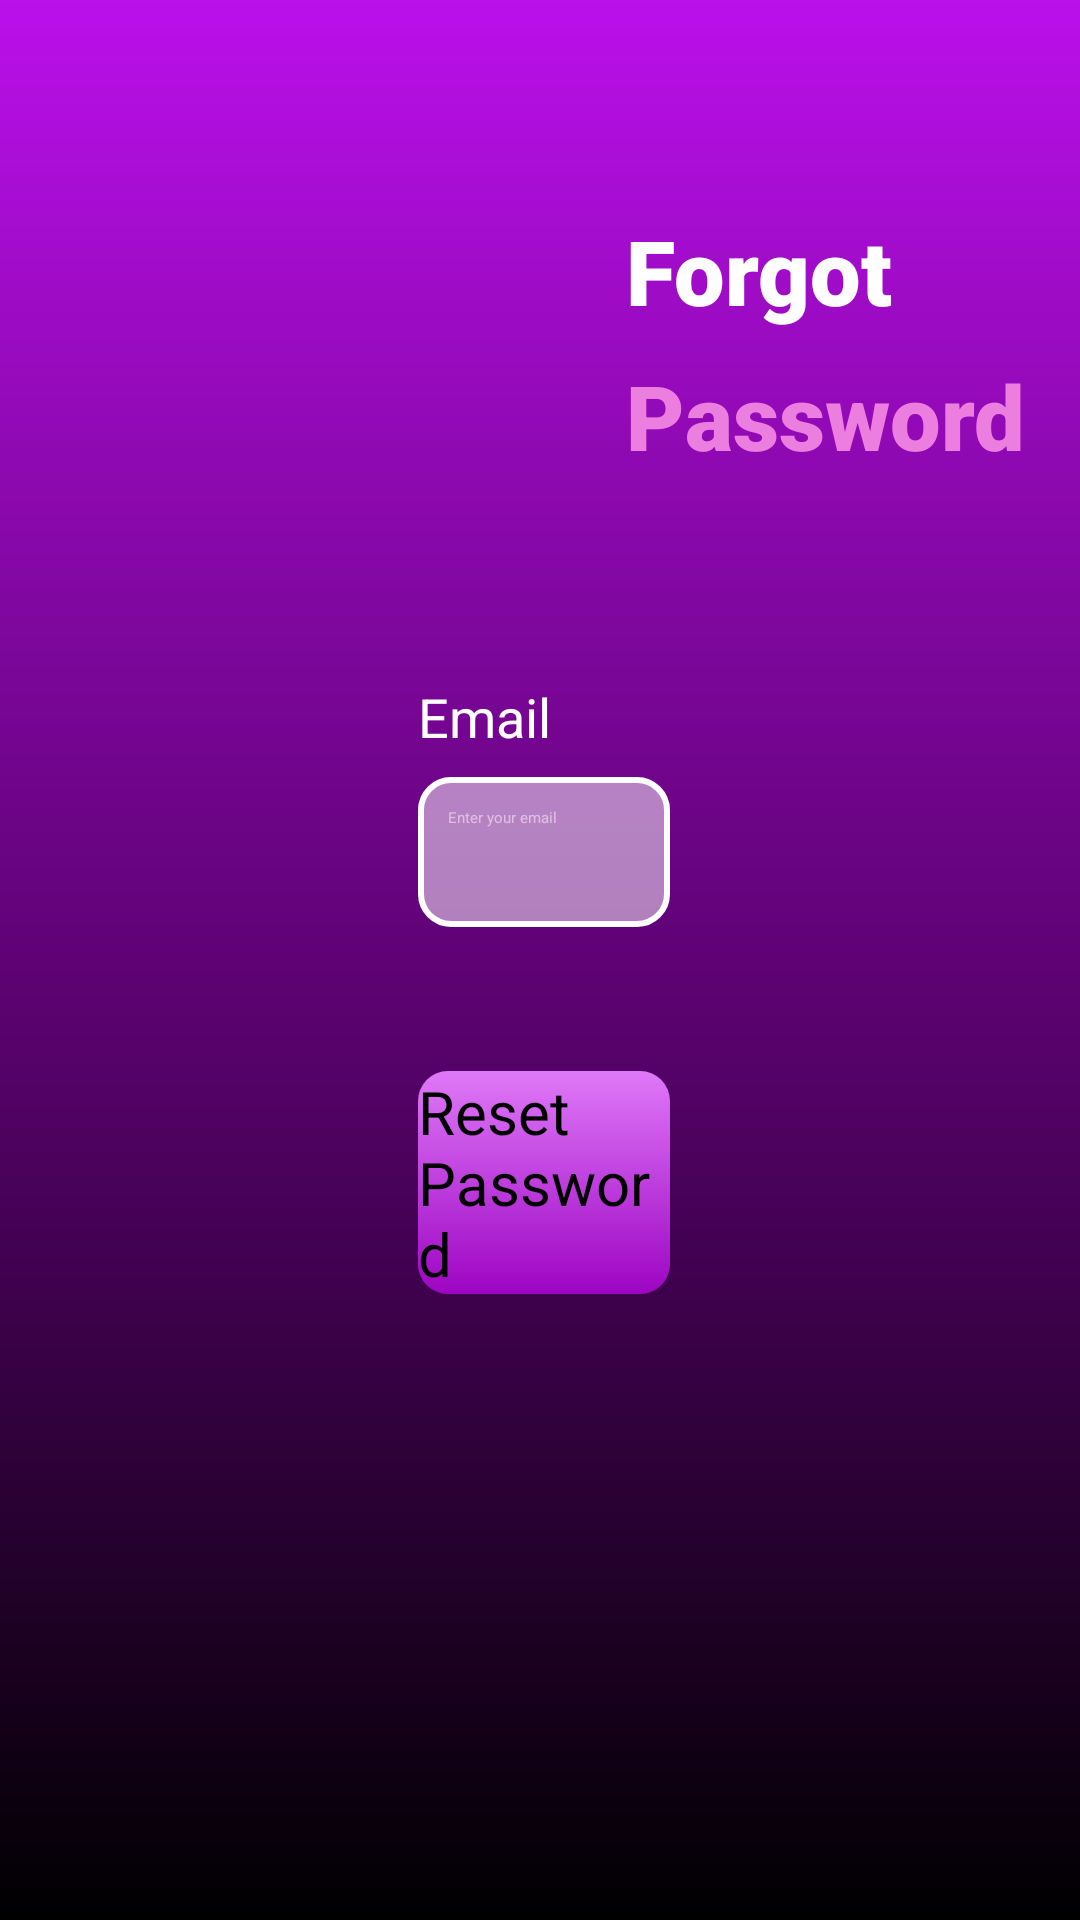

Write the Android layout XML for this screen, with the resource values it uses.
<!-- AndroidManifest.xml: application theme Theme.SignUp -->
<!-- res/layout/activity_forgot_password.xml -->
<?xml version="1.0" encoding="utf-8"?>
<androidx.constraintlayout.widget.ConstraintLayout xmlns:android="http://schemas.android.com/apk/res/android"
    xmlns:app="http://schemas.android.com/apk/res-auto"
    xmlns:tools="http://schemas.android.com/tools"
    android:id="@+id/main"
    android:layout_width="match_parent"
    android:layout_height="match_parent"
    tools:context=".ForgotPasswordActivity"
    android:background="@drawable/backgnd"
    android:padding="18sp">

    <ImageView
        android:id="@+id/imageView10"
        android:layout_width="111dp"
        android:layout_height="117dp"
        android:layout_marginTop="36dp"
        app:layout_constraintEnd_toEndOf="parent"
        app:layout_constraintHorizontal_bias="0.262"
        app:layout_constraintStart_toStartOf="parent"
        app:layout_constraintTop_toTopOf="parent"
        app:srcCompat="@drawable/cat" />

    <TextView
        android:id="@+id/textView8"
        android:layout_width="wrap_content"
        android:layout_height="wrap_content"
        android:layout_marginStart="24dp"
        android:fontFamily="sans-serif-black"
        android:text="Forgot"
        android:textColor="@color/white"
        android:textSize="30sp"
        android:textStyle="bold"
        app:layout_constraintBottom_toBottomOf="@+id/imageView10"
        app:layout_constraintStart_toEndOf="@+id/imageView10"
        app:layout_constraintTop_toTopOf="@+id/imageView10"
        app:layout_constraintVertical_bias="0.207" />

    <ImageView
        android:id="@+id/imageView11"
        android:layout_width="wrap_content"
        android:layout_height="wrap_content"
        app:layout_constraintBottom_toBottomOf="@+id/imageView10"
        app:layout_constraintEnd_toEndOf="parent"
        app:layout_constraintHorizontal_bias="0.08"
        app:layout_constraintStart_toStartOf="parent"
        app:layout_constraintTop_toTopOf="@+id/imageView10"
        app:layout_constraintVertical_bias="0.0"
        app:srcCompat="@drawable/group" />

    <TextView
        android:id="@+id/textView"
        android:layout_width="wrap_content"
        android:layout_height="wrap_content"
        android:layout_marginTop="8dp"
        android:fontFamily="sans-serif-black"
        android:text="Password !"
        android:textColor="#EC7EE0"
        android:textSize="30sp"
        android:textStyle="bold"
        app:layout_constraintEnd_toEndOf="@+id/textView8"
        app:layout_constraintHorizontal_bias="0.0"
        app:layout_constraintStart_toStartOf="@+id/textView8"
        app:layout_constraintTop_toBottomOf="@+id/textView8" />

    <androidx.appcompat.widget.AppCompatEditText
        android:id="@+id/email"
        android:layout_width="wrap_content"
        android:layout_height="wrap_content"
        android:layout_marginTop="88dp"
        android:background="@drawable/editback"
        android:ems="14"
        android:hint="Enter your email"
        android:inputType="textEmailAddress"
        android:minHeight="50dp"
        android:padding="10dp"
        android:textColorHint="#80FFFFFF"
        app:layout_constraintEnd_toEndOf="parent"
        app:layout_constraintHorizontal_bias="0.506"
        app:layout_constraintStart_toStartOf="parent"
        app:layout_constraintTop_toBottomOf="@+id/imageView10" />

    <TextView
        android:id="@+id/textView9"
        android:layout_width="wrap_content"
        android:layout_height="wrap_content"
        android:layout_marginBottom="8dp"
        android:text="Email"
        android:textColor="@color/white"
        android:textSize="18sp"
        app:layout_constraintBottom_toTopOf="@+id/email"
        app:layout_constraintEnd_toEndOf="@+id/email"
        app:layout_constraintHorizontal_bias="0.0"
        app:layout_constraintStart_toStartOf="@+id/email" />

    <androidx.appcompat.widget.AppCompatButton
        android:id="@+id/resetbtn"
        android:layout_width="0dp"
        android:layout_height="wrap_content"
        android:layout_marginTop="48dp"
        android:background="@drawable/loginback"
        android:text="Reset Password"
        android:textAllCaps="false"
        android:textColor="@color/black"
        android:textSize="20sp"
        app:layout_constraintEnd_toEndOf="@+id/email"
        app:layout_constraintHorizontal_bias="0.4"
        app:layout_constraintStart_toStartOf="@+id/email"
        app:layout_constraintTop_toBottomOf="@+id/email" />

</androidx.constraintlayout.widget.ConstraintLayout>
<!-- resources referenced by this layout -->
<resources>
  <!-- drawable backgnd (drawable) -->
  <?xml version="1.0" encoding="utf-8"?>
  <shape xmlns:android="http://schemas.android.com/apk/res/android">
  
      <gradient
          android:startColor="#BA10EA"
          android:endColor="@color/black"
          android:centerColor="#5F0275"
          android:angle="-90"
          android:type="linear"
          />
  
  </shape>
  <!-- drawable cat: png bitmap (drawable, 5021 bytes) -->
  <!-- drawable editback (drawable) -->
  <?xml version="1.0" encoding="utf-8"?>
  <shape xmlns:android="http://schemas.android.com/apk/res/android">
  
      <stroke
          android:width="2dp"
          android:color="@color/white"/>
  
      <corners
          android:radius="10dp"/>
  
      <solid
          android:color="#80FFFFFF"/>
  </shape>
  <!-- drawable group (drawable) -->
  <vector xmlns:android="http://schemas.android.com/apk/res/android"
      android:width="28dp"
      android:height="29dp"
      android:viewportWidth="28"
      android:viewportHeight="29">
    <path
        android:pathData="M3.754,1.877L3.754,26.279C3.754,27.316 2.717,28.156 1.877,28.156C0.84,28.156 -0,27.316 -0,26.279L-0,1.877C-0,0.84 1.037,-0 1.877,-0C2.914,-0 3.754,0.84 3.754,1.877Z"
        android:fillColor="#ffffff"
        android:fillType="evenOdd"/>
    <path
        android:pathData="M16.366,8.888C17.145,8.106 17.145,6.841 16.366,6.061C15.587,5.28 14.325,5.28 13.547,6.061L6.49,13.135C5.97,13.656 5.971,14.501 6.49,15.021L13.547,22.096C14.326,22.877 15.588,22.876 16.366,22.096C17.145,21.315 17.145,20.049 16.366,19.269L13.164,16.059L26.007,16.059C27.107,16.059 28,15.164 28,14.06C28,12.956 27.108,12.061 26.007,12.061L13.2,12.061L16.366,8.888Z"
        android:fillColor="#ffffff"
        android:fillType="evenOdd"/>
  </vector>
  <!-- drawable loginback (drawable) -->
  <?xml version="1.0" encoding="utf-8"?>
  <shape xmlns:android="http://schemas.android.com/apk/res/android">
  
      <corners
          android:radius="10dp"/>
  
      <gradient
          android:startColor="#9D05C3"
          android:endColor="#DF79F8"
          android:angle="90" />
  </shape>
  <!-- not gathered from this repository: default colours our renderer supplied (Android Studio template values) -->
  <color name="black">#FF000000</color>
  <color name="white">#FFFFFFFF</color>
</resources>
